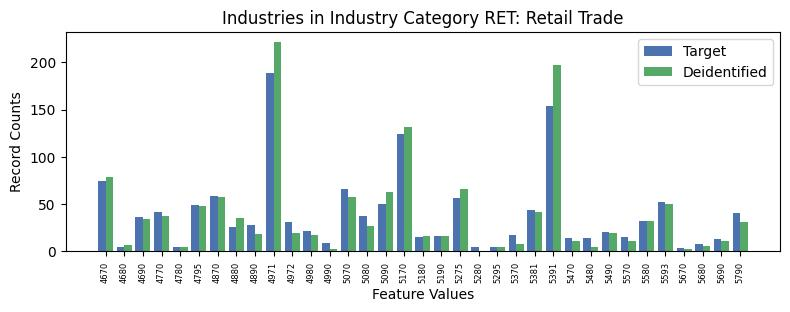

Values plotted in this chart, from the file beside it:
, INDP, count_target, count_deidentified
6, 4670, 75, 79
34, 4680, 5, 7
0, 4690, 36, 34
2, 4770, 42, 38
16, 4780, 5, 5
17, 4795, 49, 48
10, 4870, 59, 58
8, 4880, 26, 35
20, 4890, 28, 19
7, 4971, 189, 221
30, 4972, 31, 20
26, 4980, 22, 17
29, 4990, 9, 3
5, 5070, 66, 58
25, 5080, 38, 27
31, 5090, 50, 63
4, 5170, 124, 132
27, 5180, 15, 16
24, 5190, 16, 16
18, 5275, 57, 66
19, 5280, 5, 1
23, 5295, 5, 5
14, 5370, 17, 8
12, 5381, 44, 42
3, 5391, 154, 197
28, 5470, 14, 11
21, 5480, 14, 5
13, 5490, 21, 20
1, 5570, 15, 11
15, 5580, 32, 32
22, 5593, 52, 50
32, 5670, 4, 3
33, 5680, 8, 6
9, 5690, 13, 11
11, 5790, 41, 31
